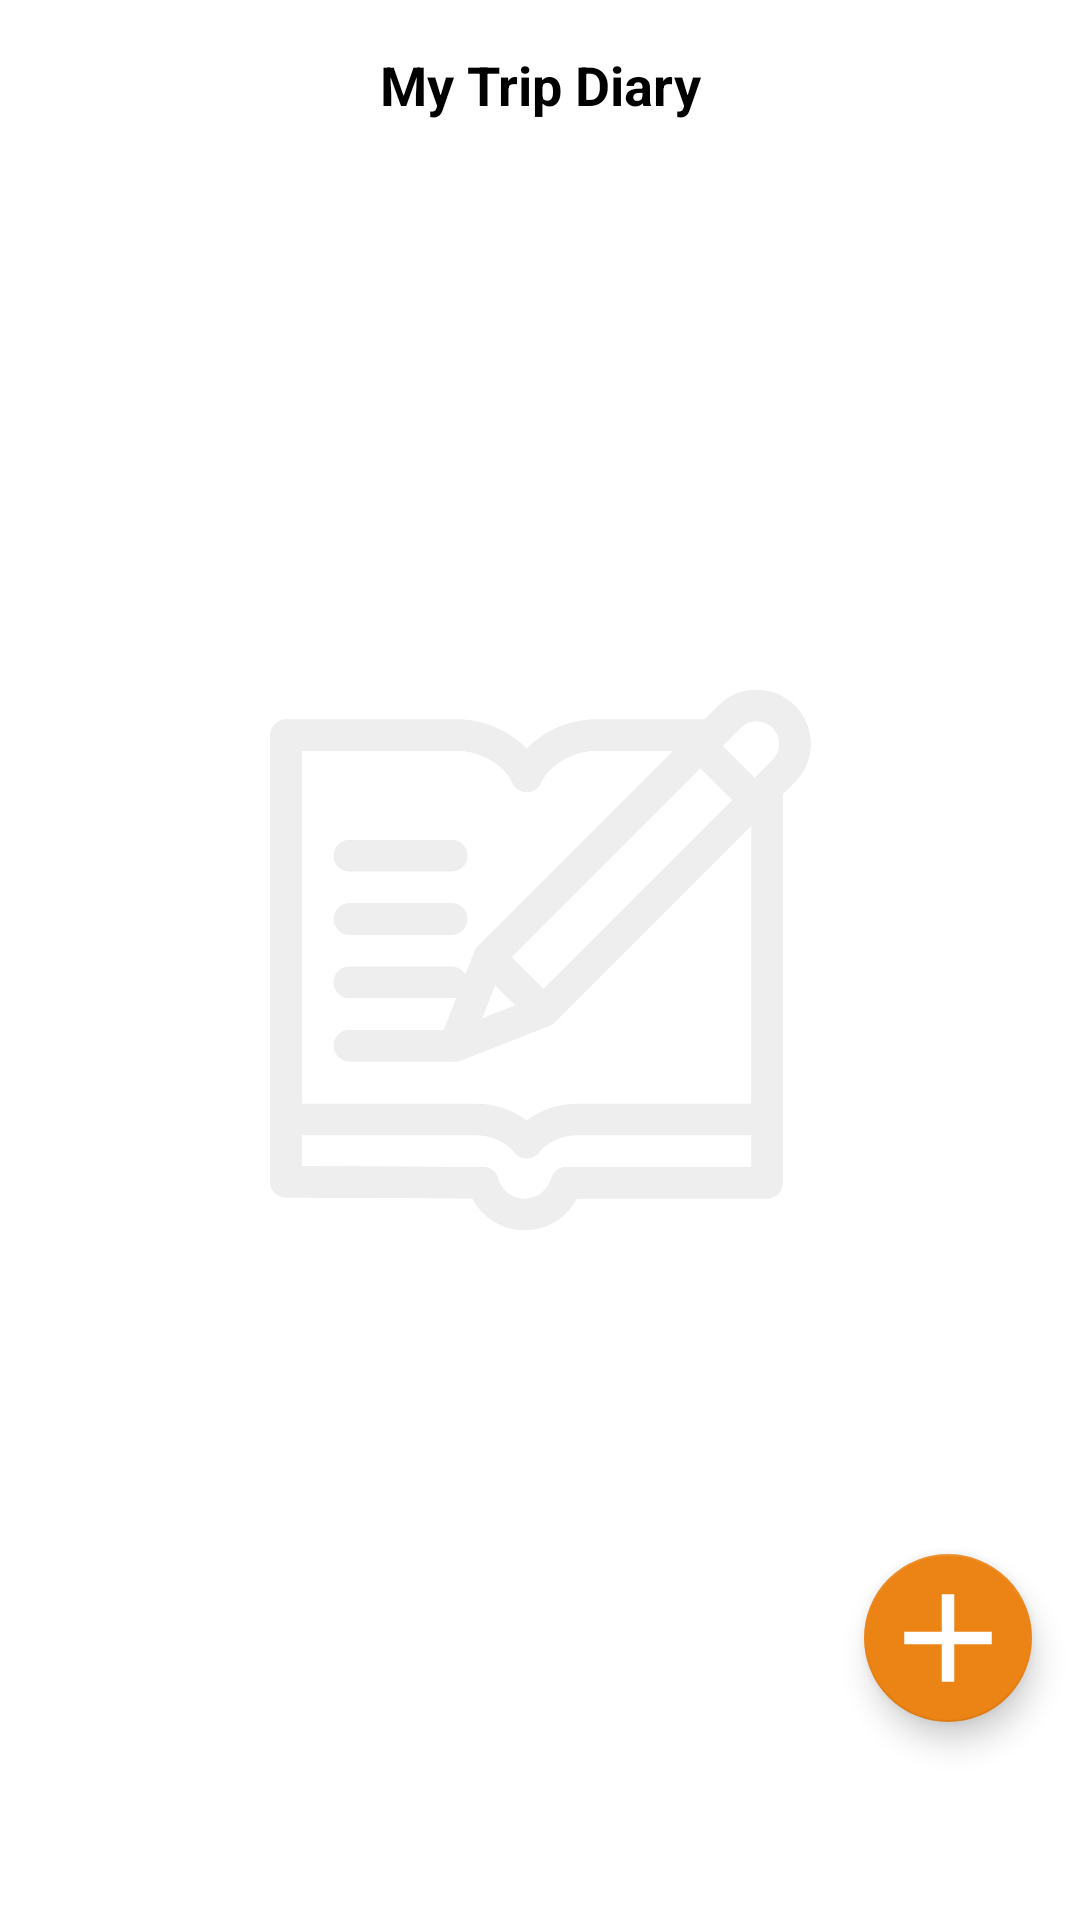

The Android layout XML behind this screen, and the referenced resources:
<!-- AndroidManifest.xml: application theme Theme.MyApplication1 -->
<!-- res/layout/fragment_home.xml -->
<?xml version="1.0" encoding="utf-8"?>
<androidx.constraintlayout.widget.ConstraintLayout
    xmlns:android="http://schemas.android.com/apk/res/android"
    xmlns:app="http://schemas.android.com/apk/res-auto"
    xmlns:tools="http://schemas.android.com/tools"
    android:layout_width="match_parent"
    android:layout_height="match_parent"
    tools:context=".ui.home.HomeFragment">

    <ImageView
        android:id="@+id/backgroundImage"
        android:layout_width="0dp"
        android:layout_height="0dp"
        android:src="@drawable/back_diary"
        android:scaleType="centerCrop"
        app:layout_constraintTop_toTopOf="parent"
        app:layout_constraintBottom_toBottomOf="parent"
        app:layout_constraintStart_toStartOf="parent"
        app:layout_constraintEnd_toEndOf="parent" />

    
    <TextView
        android:id="@+id/topBar"
        android:layout_width="match_parent"
        android:layout_height="wrap_content"
        android:text="My Trip Diary"
        android:textColor="@android:color/black"
        android:background="@color/white"
        android:gravity="center"
        android:textStyle="bold"
        android:padding="16dp"
        android:textSize="18sp"/>


    
    <androidx.recyclerview.widget.RecyclerView
        android:id="@+id/travelRecyclerView"
        android:layout_width="match_parent"
        android:layout_height="0dp"
        app:layout_constraintTop_toBottomOf="@id/topBar"
        app:layout_constraintBottom_toBottomOf="parent"
        app:layout_constraintStart_toStartOf="parent"
        app:layout_constraintEnd_toEndOf="parent"
        android:clipToPadding="false"
        android:paddingBottom="60dp" />

    
    <com.google.android.material.floatingactionbutton.FloatingActionButton
        android:id="@+id/fabAddItem"
        android:layout_width="56dp"
        android:layout_height="56dp"
        android:layout_margin="16dp"
        android:contentDescription="@string/add_item"
        android:src="@drawable/baseline_add_24"
        app:layout_constraintBottom_toBottomOf="parent"
        app:layout_constraintEnd_toEndOf="parent"
        android:translationY="-50dp"
        app:fabSize="normal"
        app:maxImageSize="50dp"/>
</androidx.constraintlayout.widget.ConstraintLayout>
<!-- resources referenced by this layout -->
<resources>
  <color name="white">#FFFFFFFF</color>
  <!-- drawable back_diary: jpg bitmap (drawable, 230259 bytes) -->
  <!-- drawable baseline_add_24 (drawable) -->
  <vector xmlns:android="http://schemas.android.com/apk/res/android" android:height="24dp" android:tint="#79A0C1" android:viewportHeight="24" android:viewportWidth="24" android:width="24dp">
        
      <path android:fillColor="@android:color/white" android:pathData="M19,13h-6v6h-2v-6H5v-2h6V5h2v6h6v2z"/>
      
  </vector>
  <string name="add_item">Add Item</string>
  <style name="Theme.MyApplication1" parent="Theme.MaterialComponents.DayNight.NoActionBar">
          <item name="android:windowFullscreen">true</item>
          
          <item name="colorPrimary">@color/orange</item>
          <item name="colorPrimaryVariant">@color/bright_orange</item>
          <item name="colorOnPrimary">@color/white</item>
          
          <item name="colorSecondary">@color/deep_orange</item>
          <item name="colorSecondaryVariant">@color/light_orange</item>
          <item name="colorOnSecondary">@color/white</item>
          
          <item name="android:statusBarColor">?attr/colorPrimaryVariant</item>
          
          <item name="android:textAppearance">@style/AppTextAppearance</item>
      </style>
  <color name="orange">#f8a02d</color>
  <color name="bright_orange">#fe9100</color>
  <color name="deep_orange">#eb8315</color>
  <color name="light_orange">#ffbe68</color>
  <style name="AppTextAppearance" parent="TextAppearance.MaterialComponents.Body1">
          <item name="fontFamily">@font/maruburi</item>
          <item name="android:textColor">#000000</item>
          <item name="android:textSize">16sp</item>
      </style>
</resources>
